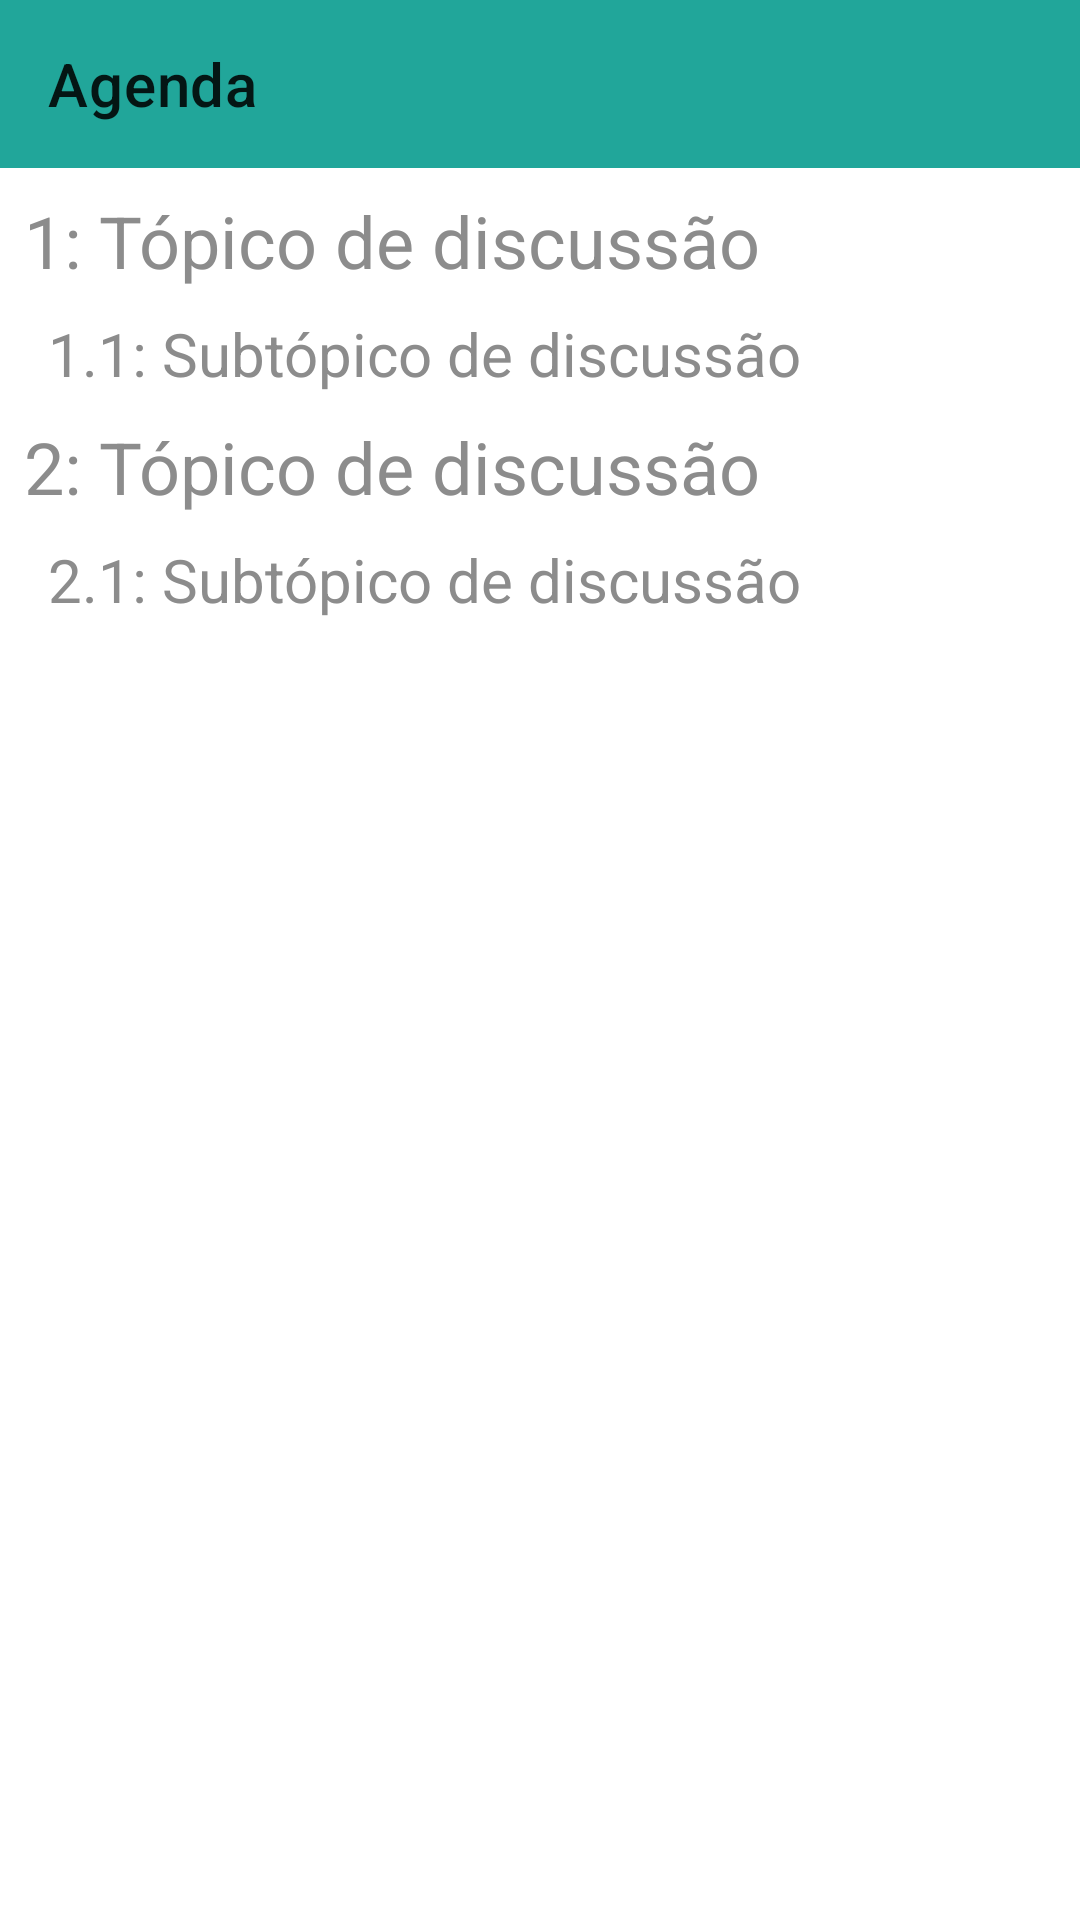

Layout XML and referenced resources for this Android screen:
<!-- AndroidManifest.xml: application theme Theme.Projeto_integrador_movel -->
<!-- res/layout/activity_agenda.xml -->
<?xml version="1.0" encoding="utf-8"?>
<androidx.constraintlayout.widget.ConstraintLayout xmlns:android="http://schemas.android.com/apk/res/android"
    xmlns:app="http://schemas.android.com/apk/res-auto"
    xmlns:tools="http://schemas.android.com/tools"
    android:layout_width="match_parent"
    android:layout_height="match_parent"
    tools:context=".AgendaActivity">

    <androidx.appcompat.widget.Toolbar
        android:id="@+id/tbAgenda"
        android:layout_width="0dp"
        android:layout_height="wrap_content"
        android:background="?attr/colorPrimary"
        android:minHeight="?attr/actionBarSize"
        android:theme="?attr/actionBarTheme"
        app:layout_constraintEnd_toEndOf="parent"
        app:layout_constraintStart_toStartOf="parent"
        app:layout_constraintTop_toTopOf="parent"
        app:title="Agenda" />

    <TextView
        android:id="@+id/textView9"
        android:layout_width="wrap_content"
        android:layout_height="wrap_content"
        android:layout_marginStart="8dp"
        android:layout_marginLeft="8dp"
        android:layout_marginTop="8dp"
        android:text="1: Tópico de discussão"
        android:textColor="@color/gray1"
        android:textSize="24sp"
        app:layout_constraintStart_toStartOf="parent"
        app:layout_constraintTop_toBottomOf="@+id/tbAgenda" />

    <TextView
        android:id="@+id/textView10"
        android:layout_width="wrap_content"
        android:layout_height="wrap_content"
        android:layout_marginStart="16dp"
        android:layout_marginLeft="16dp"
        android:layout_marginTop="8dp"
        android:text="1.1: Subtópico de discussão"
        android:textColor="@color/gray1"
        android:textSize="20sp"
        app:layout_constraintStart_toStartOf="parent"
        app:layout_constraintTop_toBottomOf="@+id/textView9" />

    <TextView
        android:id="@+id/textView16"
        android:layout_width="wrap_content"
        android:layout_height="wrap_content"
        android:layout_marginStart="8dp"
        android:layout_marginLeft="8dp"
        android:layout_marginTop="8dp"
        android:text="2: Tópico de discussão"
        android:textColor="@color/gray1"
        android:textSize="24sp"
        app:layout_constraintStart_toStartOf="parent"
        app:layout_constraintTop_toBottomOf="@+id/textView10" />

    <TextView
        android:id="@+id/textView17"
        android:layout_width="wrap_content"
        android:layout_height="wrap_content"
        android:layout_marginStart="16dp"
        android:layout_marginLeft="16dp"
        android:layout_marginTop="8dp"
        android:text="2.1: Subtópico de discussão"
        android:textColor="@color/gray1"
        android:textSize="20sp"
        app:layout_constraintStart_toStartOf="parent"
        app:layout_constraintTop_toBottomOf="@+id/textView16" />

</androidx.constraintlayout.widget.ConstraintLayout>
<!-- resources referenced by this layout -->
<resources>
  <color name="gray1">#8c8c8c</color>
  <style name="Theme.Projeto_integrador_movel" parent="Theme.MaterialComponents.DayNight.NoActionBar">
          
          <item name="colorPrimary">@color/green_accent</item>
          <item name="colorPrimaryVariant">@color/darker_green_accent</item>
          <item name="colorOnPrimary">@color/black</item>
          
          <item name="colorSecondary">@color/green_accent</item>
          <item name="colorSecondaryVariant">@color/darker_green_accent</item>
          <item name="colorOnSecondary">@color/black</item>
          
          <item name="android:statusBarColor" tools:targetApi="l">?attr/colorPrimaryVariant</item>
          
      </style>
  <color name="green_accent">#21a69a</color>
  <color name="darker_green_accent">#219c91</color>
  <color name="black">#FF000000</color>
</resources>
